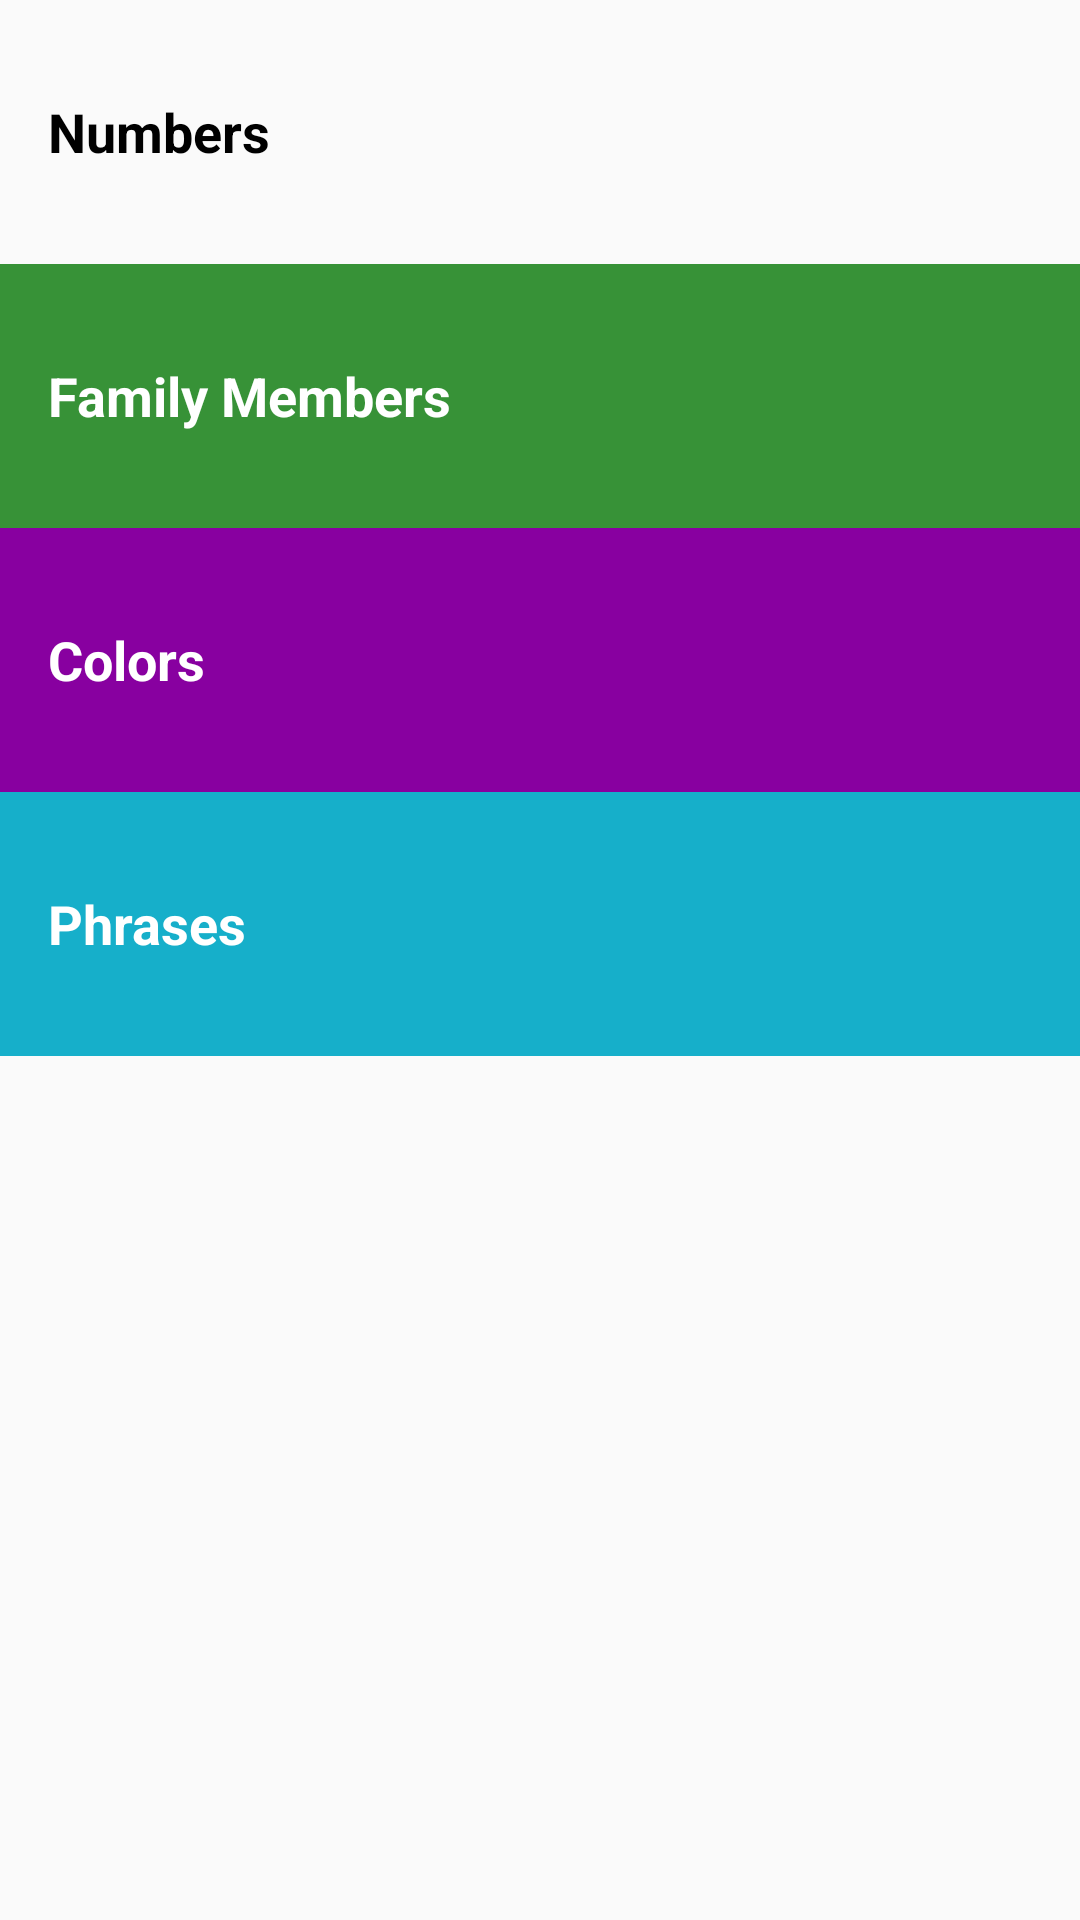

The Android layout XML behind this screen, and the referenced resources:
<!-- AndroidManifest.xml: application theme AppTheme -->
<!-- res/layout/activity_main.xml -->
<?xml version="1.0" encoding="utf-8"?>
<LinearLayout
 xmlns:android="http://schemas.android.com/apk/res/android"
    xmlns:tools="http://schemas.android.com/tools"
    android:layout_width="match_parent"
    android:layout_height="match_parent"
    android:orientation="vertical"
    tools:context="com.example.android.miwork.MainActivity">

    <TextView
        android:id="@+id/numbers"
        style="@style/CategoryStyle"
        android:textColor="@android:color/black"
        android:background="?android:attr/selectableItemBackground"
        android:text="@string/category_numbers"
        />
    <TextView
        android:id="@+id/family"
        style="@style/CategoryStyle"
        android:background="@color/category_family"
        android:text="Family Members"/>

    <TextView
        android:id="@+id/colors"
        style="@style/CategoryStyle"
        android:background="@color/category_colors"
        android:text="Colors"/>

    <TextView
        android:id="@+id/phrases"
        style="@style/CategoryStyle"
        android:background="@color/category_phrases"
        android:text="Phrases"/>

    </LinearLayout>
<!-- resources referenced by this layout -->
<resources>
  <color name="category_colors">#8800A0</color>
  <color name="category_family">#379237</color>
  <color name="category_phrases">#16AFCA</color>
  <string name="category_numbers">Numbers</string>
  <style name="CategoryStyle">
              <item name="android:layout_width">match_parent</item>
              <item name="android:layout_height">@dimen/list_item_height</item>
              <item name="android:gravity">center_vertical</item>
              <item name="android:padding">16dp</item>
              <item name="android:textColor">@android:color/white</item>
              <item name="android:textStyle">bold</item>
              <item name="android:textAppearance">?android:textAppearanceMedium</item>
      </style>
  <style name="AppTheme" parent="Theme.AppCompat.Light.DarkActionBar">
  
          <item name="colorPrimary">@color/primary_color</item>
          <item name="colorPrimaryDark">@color/primary_dark_color</item>
          </style>
  <dimen name="list_item_height">88dp</dimen>
  <color name="primary_color">#4A312A</color>
  <color name="primary_dark_color">#2F1D1A</color>
</resources>
